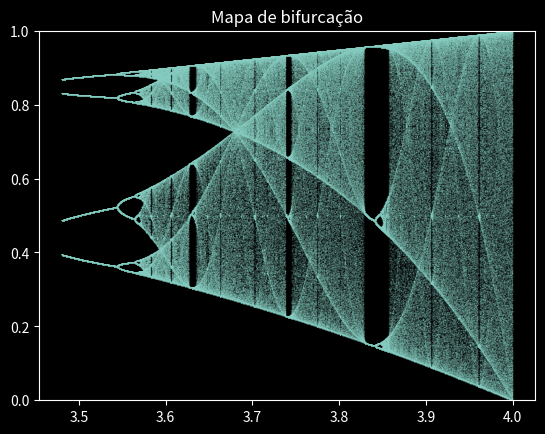

Here is the Python script that generated this plot:
import matplotlib.pyplot as plt
import numpy as np

plt.style.use('dark_background')


def logistic_map(x: float, r: float):
    """
    Umas observações interessantes sobre mapa logístico:
    https://blbadger.github.io/logistic-map.html
    """
    return x * r * (1 - x)


def simulate(x0, rate_span: np.ndarray):
    _x = []
    _y = []
    for r in rate_span:
        x = x0
        for _ in range(500):
            x = logistic_map(x, r)

        for i in range(100):
            x = logistic_map(x, r)
            _x.append(r)
            _y.append(x)
    return _x, _y


markersize = 0.05
x0 = 0.3
r_inicio = 3.48
r_fim = 4.0
r_samples = 8000
r_span = np.linspace(r_inicio, r_fim, r_samples)
x, y = simulate(x0, r_span)

plt.title('Mapa de bifurcação')
plt.ylim((0, 1))
plt.plot(x, y, '^', alpha=0.5, markersize=markersize)
plt.show()
